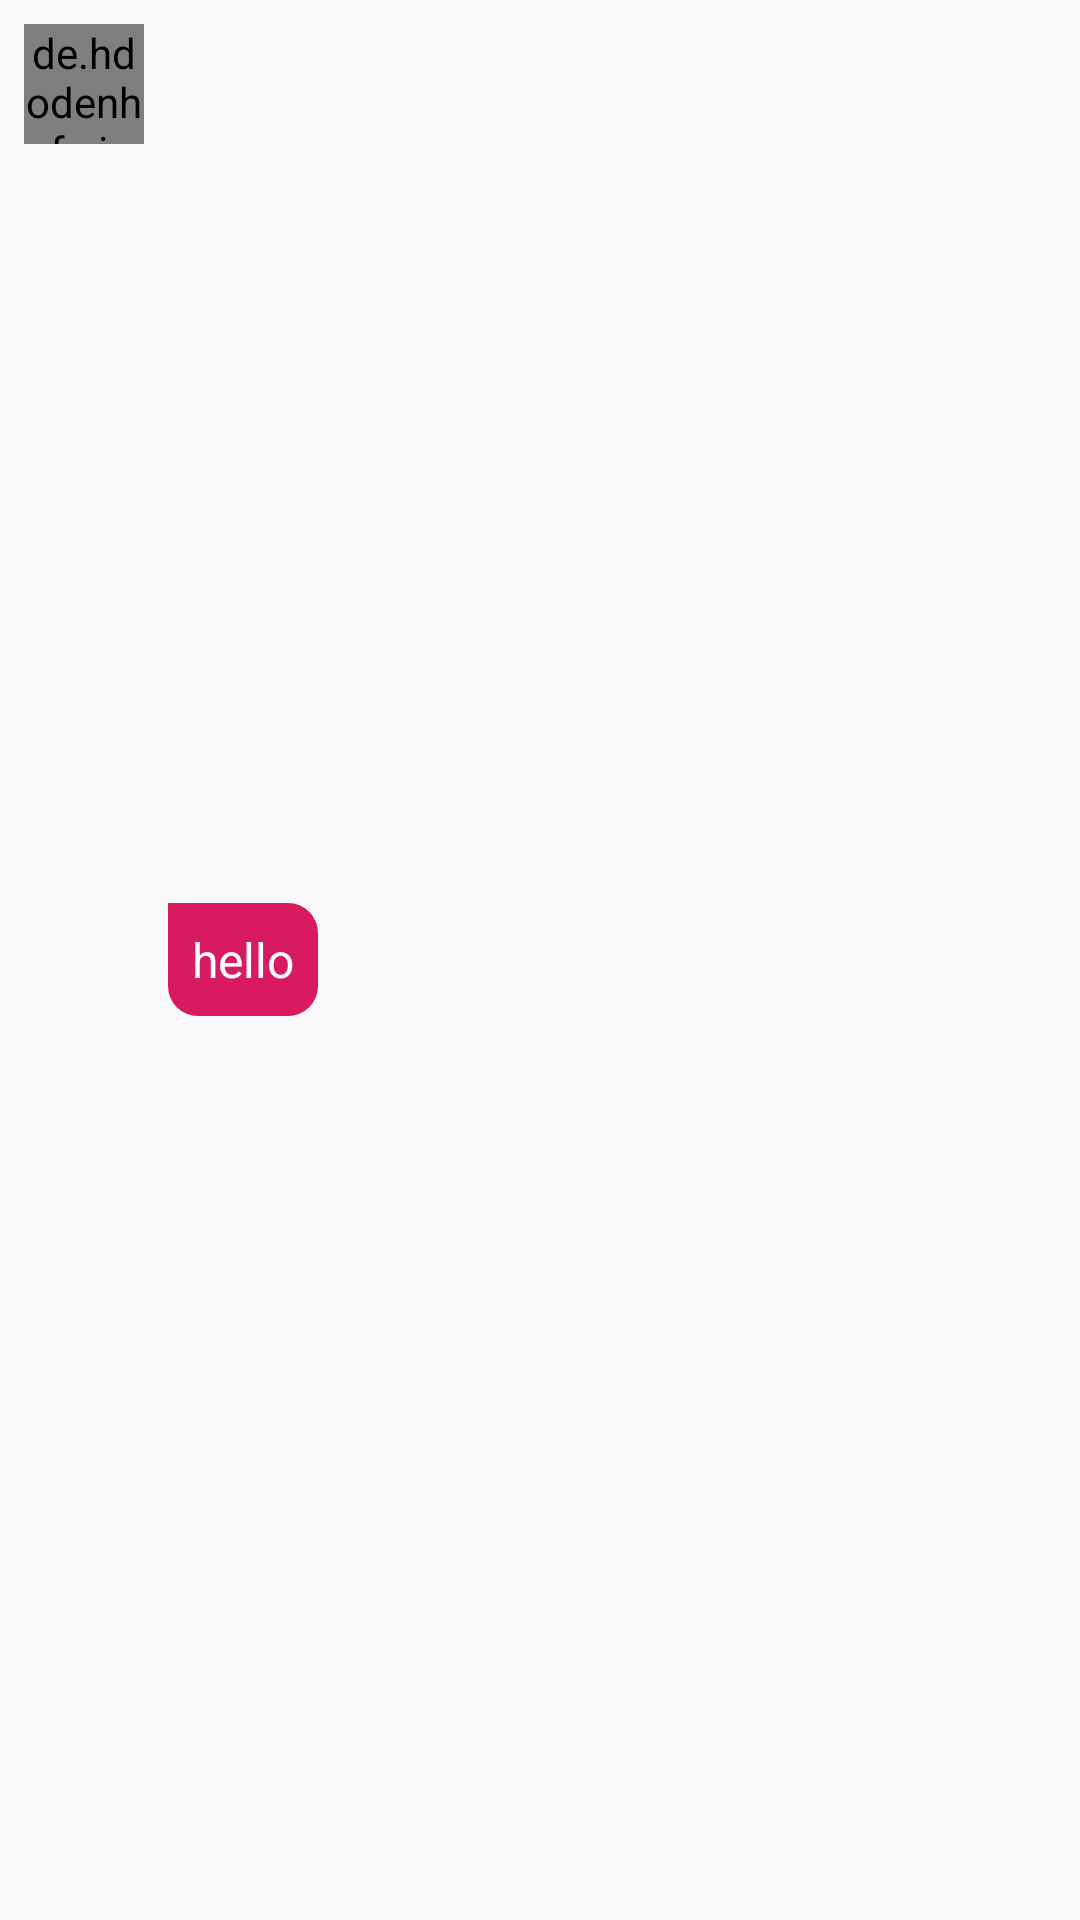

Write the Android layout XML for this screen, with the resource values it uses.
<!-- AndroidManifest.xml: application theme AppTheme.NoActionBar -->
<!-- res/layout/chat_item_left.xml -->
<?xml version="1.0" encoding="utf-8"?>
<RelativeLayout
    xmlns:android="http://schemas.android.com/apk/res/android"
    xmlns:tools="http://schemas.android.com/tools"
    android:layout_width="300dp"
    android:padding="8dp"
    android:layout_height="wrap_content">

    <de.hdodenhof.circleimageview.CircleImageView
        android:id="@+id/profile_image"
        android:layout_width="40dp"
        android:layout_height="40dp"
        android:src="@mipmap/ic_launcher"/>

    <TextView
        android:layout_width="wrap_content"
        android:layout_height="wrap_content"
        android:layout_toRightOf="@+id/profile_image"
        android:layout_marginLeft="8dp"
        android:text="hello"
        android:textColor="#fff"
        android:id="@+id/show_message"
        android:textSize="16sp"
        android:layout_centerVertical="true"
        android:padding="8dp"
        android:background="@drawable/background_left"
        tools:ignore="HardcodedText,RtlHardcoded" />

</RelativeLayout>
<!-- resources referenced by this layout -->
<resources>
  <!-- drawable background_left (drawable) -->
  <?xml version="1.0" encoding="utf-8"?>
  <shape xmlns:android="http://schemas.android.com/apk/res/android"
  
      android:shape="rectangle">
  
      <corners
          android:radius="10dp"
          android:topLeftRadius="0dp"/>
  
      <solid
          android:color="@color/colorAccent"/>
  
  </shape>
  <!-- mipmap ic_launcher: png bitmap (mipmap-hdpi, 5363 bytes) -->
  <style name="AppTheme.NoActionBar">
          <item name="windowActionBar">false</item>
          <item name="windowNoTitle">true</item>
      </style>
  <color name="colorAccent">#D81B60</color>
</resources>
